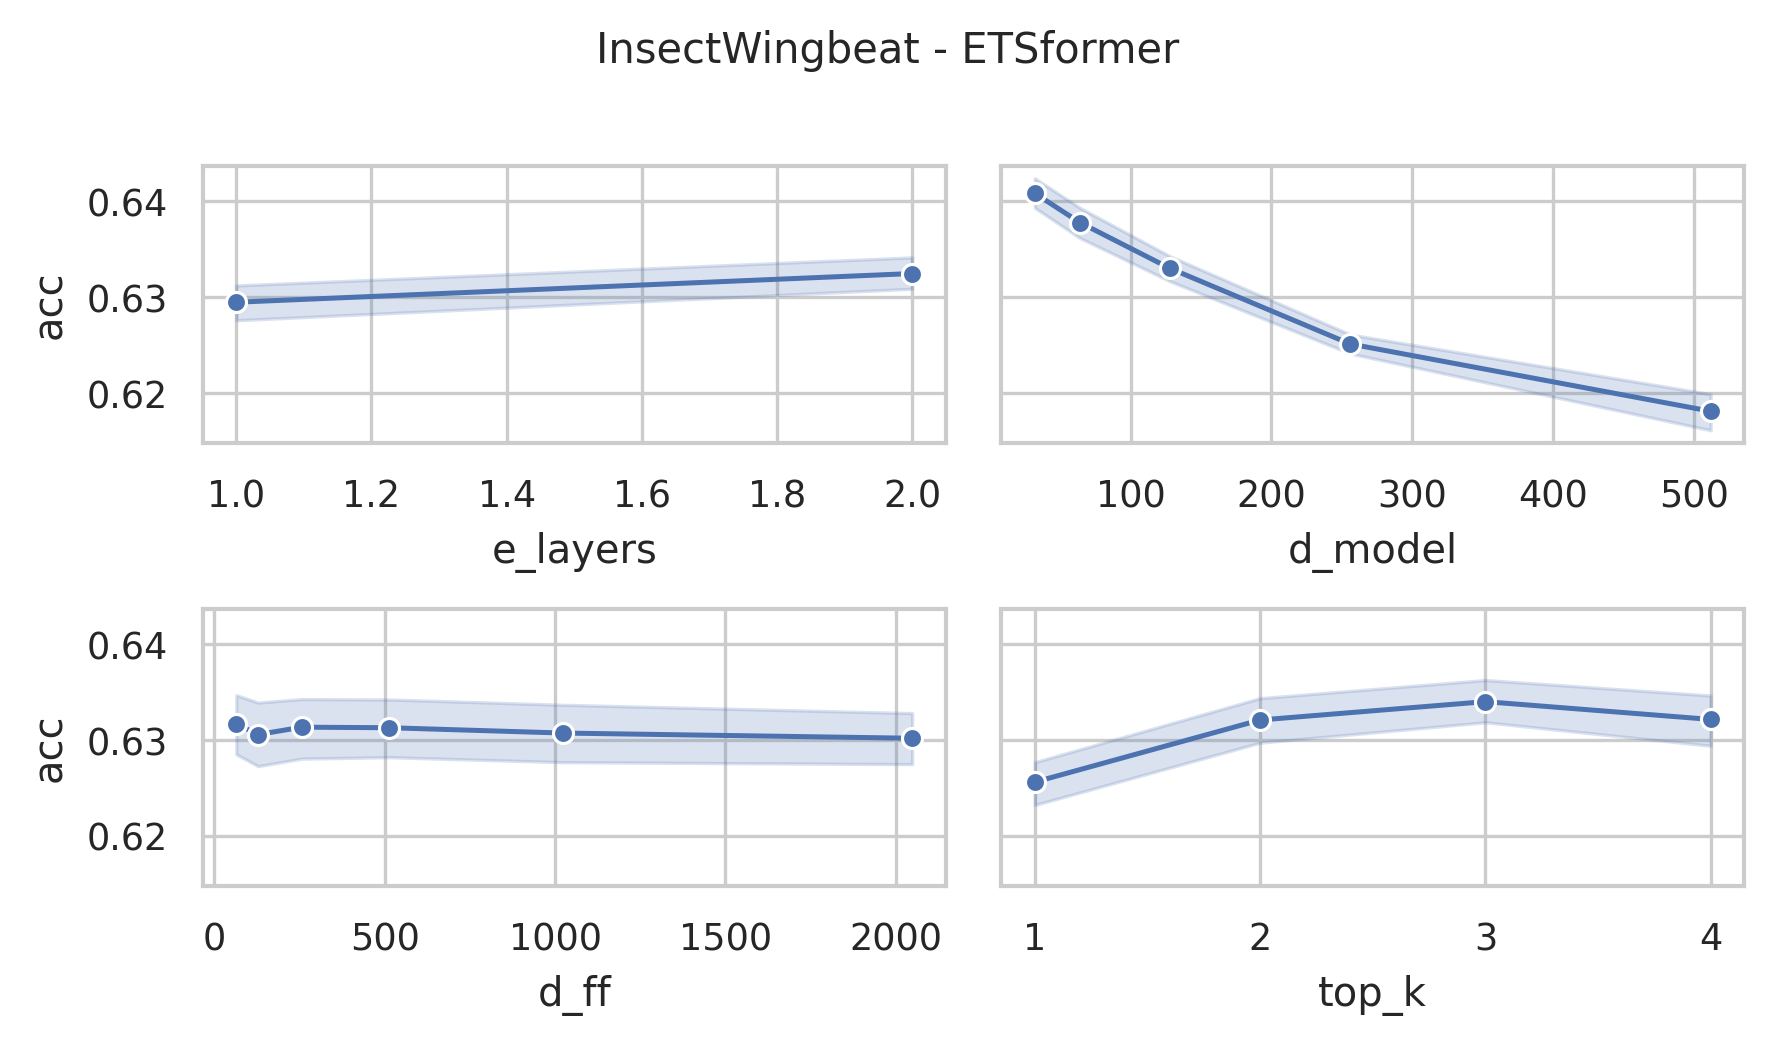

The table this chart was drawn from, first rows:
data_name, model, seq_len, d_model, n_heads, e_layers, d_layers, d_ff, top_k, acc, model_params, model_size (MB)
InsectWingbeat, ETSformer, 22, 512, 8, 2, 2, 2048, 4, 0.6158, 6084202, 32.99
InsectWingbeat, ETSformer, 22, 512, 8, 2, 2, 2048, 3, 0.6222, 6084202, 32.99
InsectWingbeat, ETSformer, 22, 512, 8, 2, 2, 2048, 2, 0.6177, 6084202, 32.99
InsectWingbeat, ETSformer, 22, 512, 8, 2, 2, 2048, 1, 0.6219, 6084202, 32.99
InsectWingbeat, ETSformer, 22, 512, 8, 2, 2, 1024, 4, 0.6171, 3987050, 24.99
InsectWingbeat, ETSformer, 22, 512, 8, 2, 2, 1024, 3, 0.6257, 3987050, 24.99
InsectWingbeat, ETSformer, 22, 512, 8, 2, 2, 1024, 2, 0.6163, 3987050, 24.99
InsectWingbeat, ETSformer, 22, 512, 8, 2, 2, 1024, 1, 0.6198, 3987050, 24.99
InsectWingbeat, ETSformer, 22, 512, 8, 2, 2, 512, 4, 0.6172, 2938474, 20.99
InsectWingbeat, ETSformer, 22, 512, 8, 2, 2, 512, 3, 0.627, 2938474, 20.99
InsectWingbeat, ETSformer, 22, 512, 8, 2, 2, 512, 2, 0.6255, 2938474, 20.99
InsectWingbeat, ETSformer, 22, 512, 8, 2, 2, 512, 1, 0.6253, 2938474, 20.99
InsectWingbeat, ETSformer, 22, 512, 8, 2, 2, 256, 4, 0.6207, 2414186, 18.99
InsectWingbeat, ETSformer, 22, 512, 8, 2, 2, 256, 3, 0.6271, 2414186, 18.99
InsectWingbeat, ETSformer, 22, 512, 8, 2, 2, 256, 2, 0.626, 2414186, 18.99
InsectWingbeat, ETSformer, 22, 512, 8, 2, 2, 256, 1, 0.624, 2414186, 18.99
InsectWingbeat, ETSformer, 22, 512, 8, 2, 2, 128, 4, 0.6166, 2152042, 17.99
InsectWingbeat, ETSformer, 22, 512, 8, 2, 2, 128, 3, 0.6278, 2152042, 17.99
InsectWingbeat, ETSformer, 22, 512, 8, 2, 2, 128, 2, 0.6162, 2152042, 17.99
InsectWingbeat, ETSformer, 22, 512, 8, 2, 2, 128, 1, 0.6224, 2152042, 17.99
InsectWingbeat, ETSformer, 22, 512, 8, 2, 2, 64, 4, 0.6239, 2020970, 17.49
InsectWingbeat, ETSformer, 22, 512, 8, 2, 2, 64, 3, 0.6232, 2020970, 17.49
InsectWingbeat, ETSformer, 22, 512, 8, 2, 2, 64, 2, 0.625, 2020970, 17.49
InsectWingbeat, ETSformer, 22, 512, 8, 2, 2, 64, 1, 0.6222, 2020970, 17.49
InsectWingbeat, ETSformer, 22, 256, 8, 2, 2, 2048, 4, 0.6231, 2780778, 15.51
InsectWingbeat, ETSformer, 22, 256, 8, 2, 2, 2048, 3, 0.6274, 2780778, 15.51
InsectWingbeat, ETSformer, 22, 256, 8, 2, 2, 2048, 2, 0.629, 2780778, 15.51
InsectWingbeat, ETSformer, 22, 256, 8, 2, 2, 2048, 1, 0.6269, 2780778, 15.51
InsectWingbeat, ETSformer, 22, 256, 8, 2, 2, 1024, 4, 0.6233, 1732202, 11.51
InsectWingbeat, ETSformer, 22, 256, 8, 2, 2, 1024, 3, 0.6319, 1732202, 11.51
InsectWingbeat, ETSformer, 22, 256, 8, 2, 2, 1024, 2, 0.6315, 1732202, 11.51
InsectWingbeat, ETSformer, 22, 256, 8, 2, 2, 1024, 1, 0.625, 1732202, 11.51
InsectWingbeat, ETSformer, 22, 256, 8, 2, 2, 512, 4, 0.6231, 1207914, 9.51
InsectWingbeat, ETSformer, 22, 256, 8, 2, 2, 512, 3, 0.6268, 1207914, 9.51
InsectWingbeat, ETSformer, 22, 256, 8, 2, 2, 512, 2, 0.6271, 1207914, 9.51
InsectWingbeat, ETSformer, 22, 256, 8, 2, 2, 512, 1, 0.6257, 1207914, 9.51
InsectWingbeat, ETSformer, 22, 256, 8, 2, 2, 256, 4, 0.6232, 945770, 8.51
InsectWingbeat, ETSformer, 22, 256, 8, 2, 2, 256, 3, 0.6272, 945770, 8.51
InsectWingbeat, ETSformer, 22, 256, 8, 2, 2, 256, 2, 0.6276, 945770, 8.51
InsectWingbeat, ETSformer, 22, 256, 8, 2, 2, 256, 1, 0.6252, 945770, 8.51
InsectWingbeat, ETSformer, 22, 256, 8, 2, 2, 128, 4, 0.6232, 814698, 8.01
InsectWingbeat, ETSformer, 22, 256, 8, 2, 2, 128, 3, 0.6239, 814698, 8.01
InsectWingbeat, ETSformer, 22, 256, 8, 2, 2, 128, 2, 0.6293, 814698, 8.01
InsectWingbeat, ETSformer, 22, 256, 8, 2, 2, 128, 1, 0.6268, 814698, 8.01
InsectWingbeat, ETSformer, 22, 256, 8, 2, 2, 64, 4, 0.6139, 749162, 7.76
InsectWingbeat, ETSformer, 22, 256, 8, 2, 2, 64, 3, 0.6287, 749162, 7.76
InsectWingbeat, ETSformer, 22, 256, 8, 2, 2, 64, 2, 0.6291, 749162, 7.76
InsectWingbeat, ETSformer, 22, 256, 8, 2, 2, 64, 1, 0.6245, 749162, 7.76
InsectWingbeat, ETSformer, 22, 128, 8, 2, 2, 2048, 4, 0.6357, 1325674, 7.52
InsectWingbeat, ETSformer, 22, 128, 8, 2, 2, 2048, 3, 0.6349, 1325674, 7.52
InsectWingbeat, ETSformer, 22, 128, 8, 2, 2, 2048, 2, 0.6343, 1325674, 7.52
InsectWingbeat, ETSformer, 22, 128, 8, 2, 2, 2048, 1, 0.6303, 1325674, 7.52
InsectWingbeat, ETSformer, 22, 128, 8, 2, 2, 1024, 4, 0.6356, 801386, 5.52
InsectWingbeat, ETSformer, 22, 128, 8, 2, 2, 1024, 3, 0.6378, 801386, 5.52
InsectWingbeat, ETSformer, 22, 128, 8, 2, 2, 1024, 2, 0.6318, 801386, 5.52
InsectWingbeat, ETSformer, 22, 128, 8, 2, 2, 1024, 1, 0.6259, 801386, 5.52
InsectWingbeat, ETSformer, 22, 128, 8, 2, 2, 512, 4, 0.6394, 539242, 4.52
InsectWingbeat, ETSformer, 22, 128, 8, 2, 2, 512, 3, 0.6399, 539242, 4.52
InsectWingbeat, ETSformer, 22, 128, 8, 2, 2, 512, 2, 0.6403, 539242, 4.52
InsectWingbeat, ETSformer, 22, 128, 8, 2, 2, 512, 1, 0.6209, 539242, 4.52
... 180 more rows
